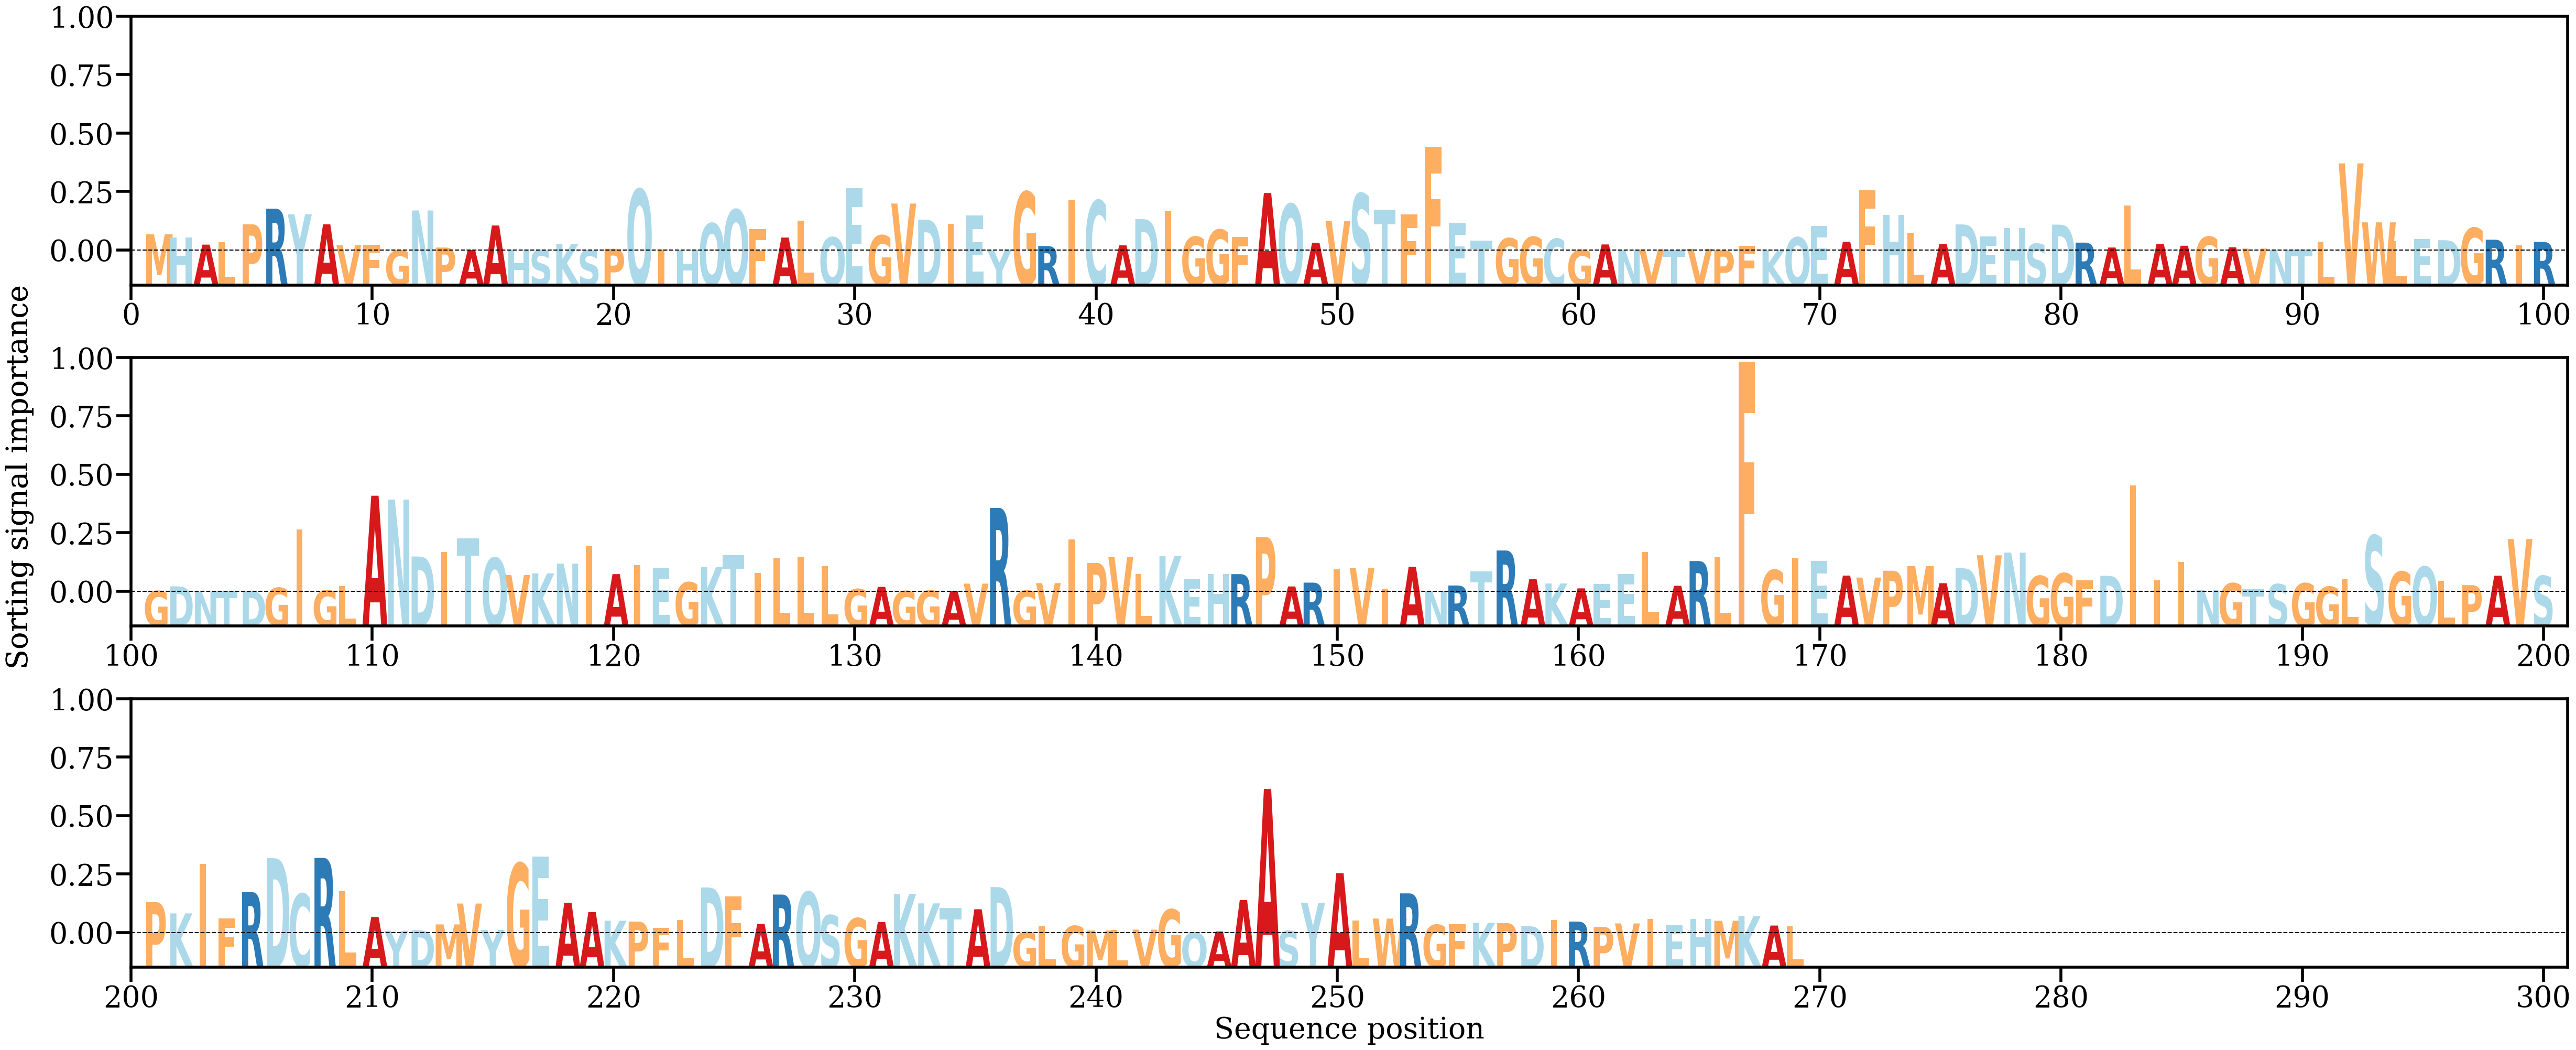

Values plotted in this chart, from the file beside it:
AA, Alpha
M, [0.0026633]
H, [0.00214421]
A, [0.00097784]
L, [0.00140284]
P, [0.00429889]
R, [0.00687672]
Y, [0.00594628]
A, [0.00429838]
V, [0.000888]
F, [0.0009596]
G, [4.1481668e-05]
N, [0.00657248]
P, [0.00050272]
A, [0.00010675]
A, [0.0041103]
H, [0.00016743]
S, [9.70295e-05]
K, [0.00108217]
S, [6.0023838e-05]
P, [0.00029094]
Q, [0.01005338]
I, [0.00014292]
H, [5.1944284e-05]
Q, [0.00445322]
Q, [0.00670674]
F, [0.00350826]
A, [0.00213556]
L, [0.00486287]
Q, [0.00217765]
E, [0.01024518]
G, [0.00249215]
V, [0.00770992]
D, [0.00507831]
I, [0.00435329]
E, [0.00573814]
Y, [4.085158e-05]
G, [0.00961596]
R, [0.00075531]
I, [0.00824737]
C, [0.00820677]
A, [0.00086021]
D, [0.00515619]
I, [0.00647414]
G, [0.00226062]
G, [0.00342661]
F, [0.00226002]
A, [0.00943401]
Q, [0.00762736]
A, [0.00129136]
V, [0.0048342]
S, [0.00933788]
T, [0.00669475]
F, [0.00593189]
F, [0.01705686]
E, [0.00455181]
T, [0.00164829]
G, [0.00201206]
G, [0.00223199]
C, [0.00193218]
G, [8.545596e-05]
... 209 more rows
